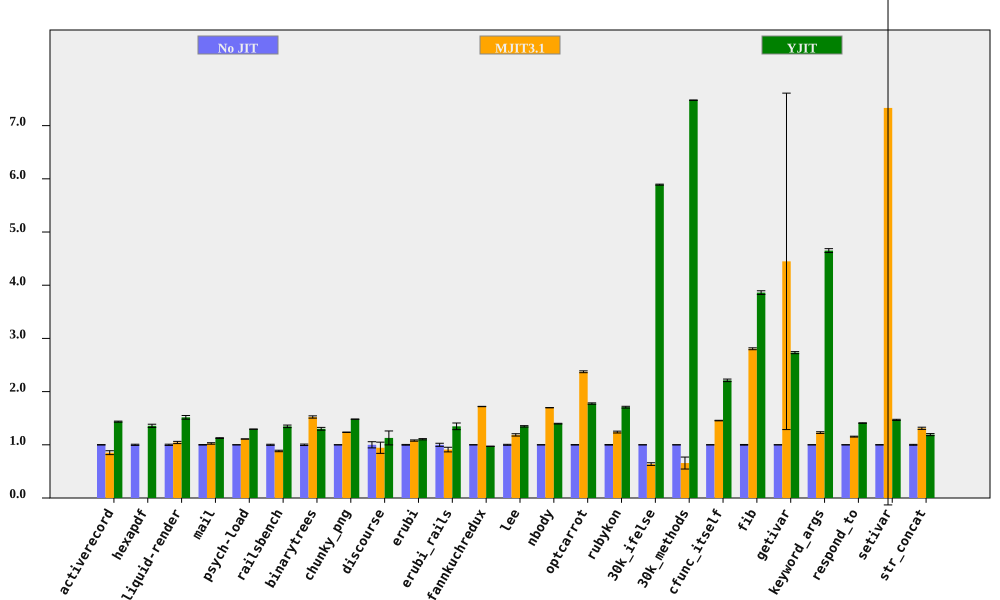

The table this chart was drawn from, first rows:
bench, No JIT (ms), No JIT RSD, MJIT3.1 (ms), MJIT3.1 RSD, YJIT (ms), YJIT RSD, MJIT3.1 spd, MJIT3.1 spd RSD, YJIT spd, YJIT spd RSD, % in YJIT
activerecord, 150.8, 0.3912, 177, 4.263, 105, 0.5758, 0.852, 4.281, 1.435, 0.6961, 85.01
hexapdf, 3225, 1.109, , , 2376, 1.924, , , 1.357, 2.221, 82.29
liquid-render, 194.3, 1.16, 186.1, 1.619, 128.1, 1.969, 1.044, 1.991, 1.516, 2.285, 85.7
mail, 180.3, 0.4946, 175.8, 1.28, 160, 0.3745, 1.025, 1.373, 1.126, 0.6204, 99.31
psych-load, 2485, 0.03536, 2240, 0.04463, 1920, 0.06481, 1.109, 0.05694, 1.294, 0.07382, 88.45
railsbench, 2838, 1.032, 3210, 1.193, 2107, 1.441, 0.8841, 1.577, 1.347, 1.772, 86.09
binarytrees, 469.2, 1.361, 308.1, 0.3283, 360.6, 1.499, 1.523, 1.4, 1.301, 2.024, 84.27
chunky_png, 978.3, 0.08962, 791.6, 0.3146, 660.2, 0.1161, 1.236, 0.3271, 1.482, 0.1466, 99.95
discourse, 551.2, 5.812, 583.6, 9.53, 488.1, 10.03, 0.9445, 11.16, 1.129, 11.59, 73.78
erubi, 466.6, 0.7117, 432.1, 0.8428, 422.5, 0.8035, 1.08, 1.103, 1.104, 1.073, 100
erubi_rails, 27.2, 2.901, 29.88, 3.795, 20.19, 3.634, 0.9103, 4.777, 1.347, 4.65, 86.3
fannkuchredux, 6917, 0.1208, 4022, 0.1342, 7114, 0.05796, 1.72, 0.1805, 0.9723, 0.134, 0.01466
lee, 1213, 0.915, 1022, 1.592, 900.5, 0.3044, 1.186, 1.836, 1.347, 0.9643, 99.97
nbody, 123.2, 0.0554, 72.58, 0.1318, 88.18, 0.4994, 1.698, 0.143, 1.397, 0.5024, 100
optcarrot, 6228, 0.431, 2624, 0.5992, 3508, 0.5828, 2.373, 0.7382, 1.775, 0.7249, 96.13
rubykon, 13515, 0.5301, 10904, 1.298, 7915, 0.8132, 1.239, 1.402, 1.707, 0.9708, 99.52
30k_ifelse, 2260, 0.01183, 3545, 3.95, 383.6, 0.1618, 0.6375, 3.95, 5.89, 0.1622, 100
30k_methods, 6656, 0.015, 10129, 17.14, 890.1, 0.06017, 0.6571, 17.14, 7.478, 0.06201, 100
cfunc_itself, 99.37, 0.1846, 68.27, 0.2986, 44.92, 1.051, 1.456, 0.351, 2.212, 1.067, 100
fib, 241.5, 0.6375, 86.09, 0.02642, 62.55, 0.6237, 2.805, 0.638, 3.861, 0.8919, 100
getivar, 116.4, 0.06347, 26.17, 71.08, 42.6, 0.6999, 4.449, 71.08, 2.733, 0.7028, 99.21
keyword_args, 281.9, 0.08458, 229.2, 1.29, 60.61, 0.7723, 1.23, 1.293, 4.651, 0.7769, 100
respond_to, 267.3, 0.1749, 231.7, 0.6964, 189.8, 0.2949, 1.154, 0.718, 1.409, 0.3429, 100
setivar, 79.23, 0.3763, 10.81, 101.8, 53.95, 0.633, 7.333, 101.8, 1.469, 0.7364, 99.55
str_concat, 132, 0.8134, 100.7, 1.325, 110.7, 1.408, 1.311, 1.554, 1.192, 1.626, 99.68
